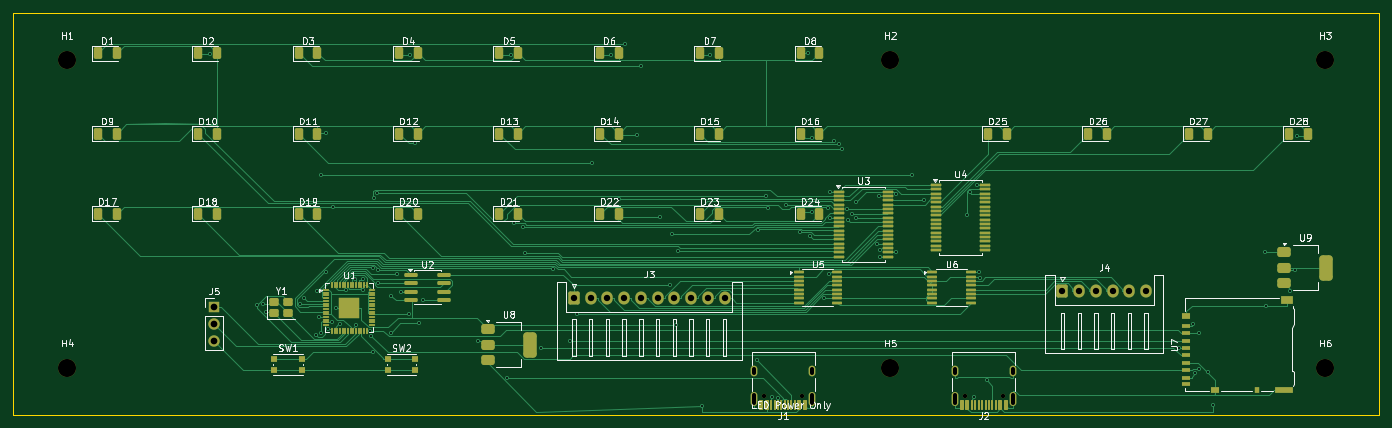
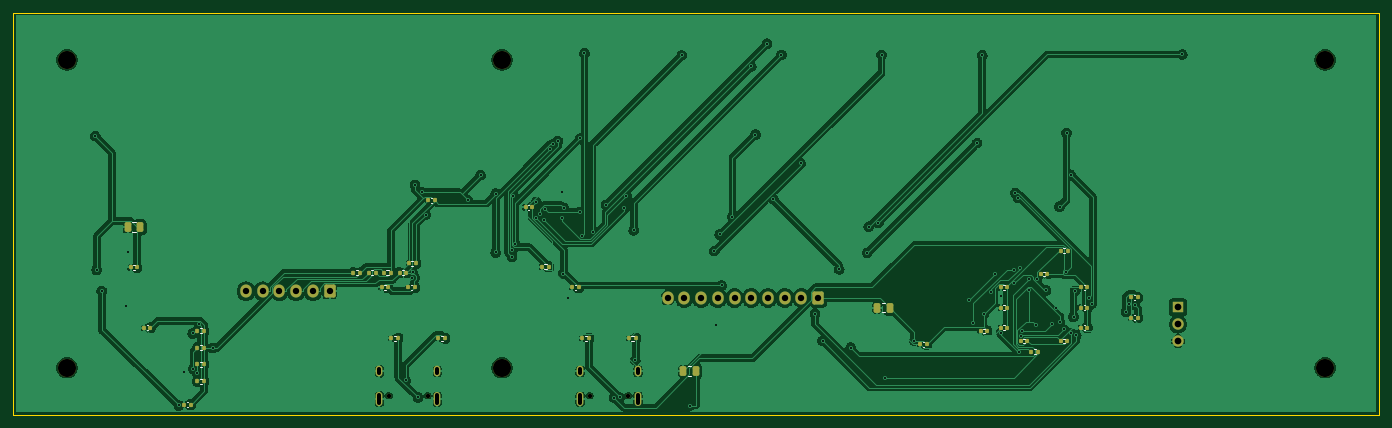
Circuit board: 11 layer files. Board 204.0 x 60.0 mm.
- bottom_copper: imspi8080-B_Cu.gbl (217998 bytes)
- bottom_mask: imspi8080-B_Mask.gbs (5694 bytes)
- paste: imspi8080-B_Paste.gbp (4151 bytes)
- bottom_silk: imspi8080-B_Silkscreen.gbo (5005 bytes)
- outline: imspi8080-Edge_Cuts.gm1 (726 bytes)
- top_copper: imspi8080-F_Cu.gtl (59945 bytes)
- top_mask: imspi8080-F_Mask.gts (11899 bytes)
- paste: imspi8080-F_Paste.gtp (10549 bytes)
- top_silk: imspi8080-F_Silkscreen.gto (82808 bytes)
- drill: imspi8080-NPTH.drl (609 bytes)
- drill: imspi8080-PTH.drl (3091 bytes)

=== bottom_copper: imspi8080-B_Cu.gbl (217998 bytes, source omitted) ===
=== bottom_mask: imspi8080-B_Mask.gbs ===
%TF.GenerationSoftware,KiCad,Pcbnew,10.0.4-10.0.4~ubuntu24.04.1*%
%TF.CreationDate,2026-10-09T19:34:49-07:00*%
%TF.ProjectId,imspi8080,696d7370-6938-4303-9830-2e6b69636164,rev?*%
%TF.SameCoordinates,Original*%
%TF.FileFunction,Soldermask,Bot*%
%TF.FilePolarity,Negative*%
%FSLAX46Y46*%
G04 Gerber Fmt 4.6, Leading zero omitted, Abs format (unit mm)*
G04 Created by KiCad (PCBNEW 10.0.4-10.0.4~ubuntu24.04.1) date 2026-10-09 19:34:49*
%MOMM*%
%LPD*%
G01*
G04 APERTURE LIST*
G04 Aperture macros list*
%AMRoundRect*
0 Rectangle with rounded corners*
0 $1 Rounding radius*
0 $2 $3 $4 $5 $6 $7 $8 $9 X,Y pos of 4 corners*
0 Add a 4 corners polygon primitive as box body*
4,1,4,$2,$3,$4,$5,$6,$7,$8,$9,$2,$3,0*
0 Add four circle primitives for the rounded corners*
1,1,$1+$1,$2,$3*
1,1,$1+$1,$4,$5*
1,1,$1+$1,$6,$7*
1,1,$1+$1,$8,$9*
0 Add four rect primitives between the rounded corners*
20,1,$1+$1,$2,$3,$4,$5,0*
20,1,$1+$1,$4,$5,$6,$7,0*
20,1,$1+$1,$6,$7,$8,$9,0*
20,1,$1+$1,$8,$9,$2,$3,0*%
G04 Aperture macros list end*
%ADD10RoundRect,0.135000X-0.135000X-0.185000X0.135000X-0.185000X0.135000X0.185000X-0.135000X0.185000X0*%
%ADD11C,0.650000*%
%ADD12O,1.000000X2.100000*%
%ADD13O,1.000000X1.600000*%
%ADD14C,2.700000*%
%ADD15RoundRect,0.250000X-0.600000X-0.725000X0.600000X-0.725000X0.600000X0.725000X-0.600000X0.725000X0*%
%ADD16O,1.700000X1.950000*%
%ADD17R,1.700000X1.700000*%
%ADD18C,1.700000*%
%ADD19RoundRect,0.140000X-0.140000X-0.170000X0.140000X-0.170000X0.140000X0.170000X-0.140000X0.170000X0*%
%ADD20RoundRect,0.250000X-0.250000X-0.475000X0.250000X-0.475000X0.250000X0.475000X-0.250000X0.475000X0*%
G04 APERTURE END LIST*
D10*
%TO.C,R15*%
X185265000Y-92675000D03*
X186285000Y-92675000D03*
%TD*%
D11*
%TO.C,J2*%
X183265000Y-111035000D03*
X177485000Y-111035000D03*
D12*
X184695000Y-111565000D03*
D13*
X184695000Y-107385000D03*
D12*
X176055000Y-111565000D03*
D13*
X176055000Y-107385000D03*
%TD*%
D10*
%TO.C,R16*%
X187565000Y-92675000D03*
X188585000Y-92675000D03*
%TD*%
D14*
%TO.C,H5*%
X166375000Y-106875000D03*
%TD*%
D10*
%TO.C,R1*%
X146365000Y-102475000D03*
X147385000Y-102475000D03*
%TD*%
%TO.C,R2*%
X153365000Y-102475000D03*
X154385000Y-102475000D03*
%TD*%
%TO.C,R8*%
X179265000Y-91275000D03*
X180285000Y-91275000D03*
%TD*%
D14*
%TO.C,H4*%
X43375000Y-106875000D03*
%TD*%
D10*
%TO.C,R7*%
X159365000Y-91775000D03*
X160385000Y-91775000D03*
%TD*%
D14*
%TO.C,H3*%
X231375000Y-60875000D03*
%TD*%
D15*
%TO.C,J4*%
X192125000Y-95430000D03*
D16*
X194625000Y-95430000D03*
X197125000Y-95430000D03*
X199625000Y-95430000D03*
X202125000Y-95430000D03*
X204625000Y-95430000D03*
%TD*%
D14*
%TO.C,H6*%
X231375000Y-106875000D03*
%TD*%
D10*
%TO.C,R14*%
X182965000Y-92675000D03*
X183985000Y-92675000D03*
%TD*%
D14*
%TO.C,H2*%
X166375000Y-60875000D03*
%TD*%
D17*
%TO.C,J5*%
X65375000Y-97835000D03*
D18*
X65375000Y-100375000D03*
X65375000Y-102915000D03*
%TD*%
D10*
%TO.C,R5*%
X81865000Y-89375000D03*
X82885000Y-89375000D03*
%TD*%
%TO.C,R13*%
X180665000Y-92675000D03*
X181685000Y-92675000D03*
%TD*%
D19*
%TO.C,C14*%
X220895000Y-91875000D03*
X221855000Y-91875000D03*
%TD*%
D11*
%TO.C,J1*%
X153265000Y-111035000D03*
X147485000Y-111035000D03*
D12*
X154695000Y-111565000D03*
D13*
X154695000Y-107385000D03*
D12*
X146055000Y-111565000D03*
D13*
X146055000Y-107385000D03*
%TD*%
D10*
%TO.C,R6*%
X86265000Y-104475000D03*
X87285000Y-104475000D03*
%TD*%
D15*
%TO.C,J3*%
X119125000Y-96430000D03*
D16*
X121625000Y-96430000D03*
X124125000Y-96430000D03*
X126625000Y-96430000D03*
X129125000Y-96430000D03*
X131625000Y-96430000D03*
X134125000Y-96430000D03*
X136625000Y-96430000D03*
X139125000Y-96430000D03*
X141625000Y-96430000D03*
%TD*%
D14*
%TO.C,H1*%
X43375000Y-60875000D03*
%TD*%
D10*
%TO.C,R4*%
X181865000Y-102475000D03*
X182885000Y-102475000D03*
%TD*%
%TO.C,R3*%
X174865000Y-102475000D03*
X175885000Y-102475000D03*
%TD*%
D19*
%TO.C,C11*%
X93895000Y-101375000D03*
X94855000Y-101375000D03*
%TD*%
%TO.C,C5*%
X84895000Y-92875000D03*
X85855000Y-92875000D03*
%TD*%
%TO.C,C16*%
X81895000Y-102875000D03*
X82855000Y-102875000D03*
%TD*%
%TO.C,C10*%
X179395000Y-94875000D03*
X180355000Y-94875000D03*
%TD*%
D10*
%TO.C,R10*%
X210865000Y-103875000D03*
X211885000Y-103875000D03*
%TD*%
D19*
%TO.C,C15*%
X78895000Y-97875000D03*
X79855000Y-97875000D03*
%TD*%
D20*
%TO.C,C22*%
X137425000Y-107375000D03*
X139325000Y-107375000D03*
%TD*%
D19*
%TO.C,C1*%
X78895000Y-94875000D03*
X79855000Y-94875000D03*
%TD*%
D10*
%TO.C,R11*%
X210865000Y-106375000D03*
X211885000Y-106375000D03*
%TD*%
D19*
%TO.C,C9*%
X154895000Y-94875000D03*
X155855000Y-94875000D03*
%TD*%
%TO.C,C8*%
X176395000Y-81875000D03*
X177355000Y-81875000D03*
%TD*%
%TO.C,C23*%
X71395000Y-96375000D03*
X72355000Y-96375000D03*
%TD*%
%TO.C,C3*%
X78895000Y-100875000D03*
X79855000Y-100875000D03*
%TD*%
D10*
%TO.C,R12*%
X210865000Y-108875000D03*
X211885000Y-108875000D03*
%TD*%
D19*
%TO.C,C12*%
X218895000Y-100875000D03*
X219855000Y-100875000D03*
%TD*%
%TO.C,C7*%
X161895000Y-82875000D03*
X162855000Y-82875000D03*
%TD*%
%TO.C,C4*%
X90895000Y-100875000D03*
X91855000Y-100875000D03*
%TD*%
%TO.C,C19*%
X183395000Y-94875000D03*
X184355000Y-94875000D03*
%TD*%
D20*
%TO.C,C20*%
X108425000Y-97875000D03*
X110325000Y-97875000D03*
%TD*%
D19*
%TO.C,C24*%
X71395000Y-99375000D03*
X72355000Y-99375000D03*
%TD*%
D10*
%TO.C,R9*%
X210865000Y-101375000D03*
X211885000Y-101375000D03*
%TD*%
D19*
%TO.C,C13*%
X102895000Y-103375000D03*
X103855000Y-103375000D03*
%TD*%
%TO.C,C18*%
X212895000Y-112375000D03*
X213855000Y-112375000D03*
%TD*%
%TO.C,C2*%
X90895000Y-94875000D03*
X91855000Y-94875000D03*
%TD*%
%TO.C,C17*%
X87895000Y-102875000D03*
X88855000Y-102875000D03*
%TD*%
%TO.C,C6*%
X90895000Y-97875000D03*
X91855000Y-97875000D03*
%TD*%
D20*
%TO.C,C21*%
X220425000Y-85875000D03*
X222325000Y-85875000D03*
%TD*%
M02*

=== paste: imspi8080-B_Paste.gbp ===
%TF.GenerationSoftware,KiCad,Pcbnew,10.0.4-10.0.4~ubuntu24.04.1*%
%TF.CreationDate,2026-10-09T19:34:49-07:00*%
%TF.ProjectId,imspi8080,696d7370-6938-4303-9830-2e6b69636164,rev?*%
%TF.SameCoordinates,Original*%
%TF.FileFunction,Paste,Bot*%
%TF.FilePolarity,Positive*%
%FSLAX46Y46*%
G04 Gerber Fmt 4.6, Leading zero omitted, Abs format (unit mm)*
G04 Created by KiCad (PCBNEW 10.0.4-10.0.4~ubuntu24.04.1) date 2026-10-09 19:34:49*
%MOMM*%
%LPD*%
G01*
G04 APERTURE LIST*
G04 Aperture macros list*
%AMRoundRect*
0 Rectangle with rounded corners*
0 $1 Rounding radius*
0 $2 $3 $4 $5 $6 $7 $8 $9 X,Y pos of 4 corners*
0 Add a 4 corners polygon primitive as box body*
4,1,4,$2,$3,$4,$5,$6,$7,$8,$9,$2,$3,0*
0 Add four circle primitives for the rounded corners*
1,1,$1+$1,$2,$3*
1,1,$1+$1,$4,$5*
1,1,$1+$1,$6,$7*
1,1,$1+$1,$8,$9*
0 Add four rect primitives between the rounded corners*
20,1,$1+$1,$2,$3,$4,$5,0*
20,1,$1+$1,$4,$5,$6,$7,0*
20,1,$1+$1,$6,$7,$8,$9,0*
20,1,$1+$1,$8,$9,$2,$3,0*%
G04 Aperture macros list end*
%ADD10RoundRect,0.135000X-0.135000X-0.185000X0.135000X-0.185000X0.135000X0.185000X-0.135000X0.185000X0*%
%ADD11RoundRect,0.140000X-0.140000X-0.170000X0.140000X-0.170000X0.140000X0.170000X-0.140000X0.170000X0*%
%ADD12RoundRect,0.250000X-0.250000X-0.475000X0.250000X-0.475000X0.250000X0.475000X-0.250000X0.475000X0*%
G04 APERTURE END LIST*
D10*
%TO.C,R15*%
X185265000Y-92675000D03*
X186285000Y-92675000D03*
%TD*%
%TO.C,R16*%
X187565000Y-92675000D03*
X188585000Y-92675000D03*
%TD*%
%TO.C,R1*%
X146365000Y-102475000D03*
X147385000Y-102475000D03*
%TD*%
%TO.C,R2*%
X153365000Y-102475000D03*
X154385000Y-102475000D03*
%TD*%
%TO.C,R8*%
X179265000Y-91275000D03*
X180285000Y-91275000D03*
%TD*%
%TO.C,R7*%
X159365000Y-91775000D03*
X160385000Y-91775000D03*
%TD*%
%TO.C,R14*%
X182965000Y-92675000D03*
X183985000Y-92675000D03*
%TD*%
%TO.C,R5*%
X81865000Y-89375000D03*
X82885000Y-89375000D03*
%TD*%
%TO.C,R13*%
X180665000Y-92675000D03*
X181685000Y-92675000D03*
%TD*%
D11*
%TO.C,C14*%
X220895000Y-91875000D03*
X221855000Y-91875000D03*
%TD*%
D10*
%TO.C,R6*%
X86265000Y-104475000D03*
X87285000Y-104475000D03*
%TD*%
%TO.C,R4*%
X181865000Y-102475000D03*
X182885000Y-102475000D03*
%TD*%
%TO.C,R3*%
X174865000Y-102475000D03*
X175885000Y-102475000D03*
%TD*%
D11*
%TO.C,C11*%
X93895000Y-101375000D03*
X94855000Y-101375000D03*
%TD*%
%TO.C,C5*%
X84895000Y-92875000D03*
X85855000Y-92875000D03*
%TD*%
%TO.C,C16*%
X81895000Y-102875000D03*
X82855000Y-102875000D03*
%TD*%
%TO.C,C10*%
X179395000Y-94875000D03*
X180355000Y-94875000D03*
%TD*%
D10*
%TO.C,R10*%
X210865000Y-103875000D03*
X211885000Y-103875000D03*
%TD*%
D11*
%TO.C,C15*%
X78895000Y-97875000D03*
X79855000Y-97875000D03*
%TD*%
D12*
%TO.C,C22*%
X137425000Y-107375000D03*
X139325000Y-107375000D03*
%TD*%
D11*
%TO.C,C1*%
X78895000Y-94875000D03*
X79855000Y-94875000D03*
%TD*%
D10*
%TO.C,R11*%
X210865000Y-106375000D03*
X211885000Y-106375000D03*
%TD*%
D11*
%TO.C,C9*%
X154895000Y-94875000D03*
X155855000Y-94875000D03*
%TD*%
%TO.C,C8*%
X176395000Y-81875000D03*
X177355000Y-81875000D03*
%TD*%
%TO.C,C23*%
X71395000Y-96375000D03*
X72355000Y-96375000D03*
%TD*%
%TO.C,C3*%
X78895000Y-100875000D03*
X79855000Y-100875000D03*
%TD*%
D10*
%TO.C,R12*%
X210865000Y-108875000D03*
X211885000Y-108875000D03*
%TD*%
D11*
%TO.C,C12*%
X218895000Y-100875000D03*
X219855000Y-100875000D03*
%TD*%
%TO.C,C7*%
X161895000Y-82875000D03*
X162855000Y-82875000D03*
%TD*%
%TO.C,C4*%
X90895000Y-100875000D03*
X91855000Y-100875000D03*
%TD*%
%TO.C,C19*%
X183395000Y-94875000D03*
X184355000Y-94875000D03*
%TD*%
D12*
%TO.C,C20*%
X108425000Y-97875000D03*
X110325000Y-97875000D03*
%TD*%
D11*
%TO.C,C24*%
X71395000Y-99375000D03*
X72355000Y-99375000D03*
%TD*%
D10*
%TO.C,R9*%
X210865000Y-101375000D03*
X211885000Y-101375000D03*
%TD*%
D11*
%TO.C,C13*%
X102895000Y-103375000D03*
X103855000Y-103375000D03*
%TD*%
%TO.C,C18*%
X212895000Y-112375000D03*
X213855000Y-112375000D03*
%TD*%
%TO.C,C2*%
X90895000Y-94875000D03*
X91855000Y-94875000D03*
%TD*%
%TO.C,C17*%
X87895000Y-102875000D03*
X88855000Y-102875000D03*
%TD*%
%TO.C,C6*%
X90895000Y-97875000D03*
X91855000Y-97875000D03*
%TD*%
D12*
%TO.C,C21*%
X220425000Y-85875000D03*
X222325000Y-85875000D03*
%TD*%
M02*

=== bottom_silk: imspi8080-B_Silkscreen.gbo ===
%TF.GenerationSoftware,KiCad,Pcbnew,10.0.4-10.0.4~ubuntu24.04.1*%
%TF.CreationDate,2026-10-09T19:34:49-07:00*%
%TF.ProjectId,imspi8080,696d7370-6938-4303-9830-2e6b69636164,rev?*%
%TF.SameCoordinates,Original*%
%TF.FileFunction,Legend,Bot*%
%TF.FilePolarity,Positive*%
%FSLAX46Y46*%
G04 Gerber Fmt 4.6, Leading zero omitted, Abs format (unit mm)*
G04 Created by KiCad (PCBNEW 10.0.4-10.0.4~ubuntu24.04.1) date 2026-10-09 19:34:49*
%MOMM*%
%LPD*%
G01*
G04 APERTURE LIST*
%ADD10C,0.120000*%
G04 APERTURE END LIST*
%TO.C,R15*%
D10*
X185621359Y-92295000D02*
X185928641Y-92295000D01*
X185621359Y-93055000D02*
X185928641Y-93055000D01*
%TO.C,R16*%
X187921359Y-92295000D02*
X188228641Y-92295000D01*
X187921359Y-93055000D02*
X188228641Y-93055000D01*
%TO.C,R1*%
X146721359Y-102095000D02*
X147028641Y-102095000D01*
X146721359Y-102855000D02*
X147028641Y-102855000D01*
%TO.C,R2*%
X153721359Y-102095000D02*
X154028641Y-102095000D01*
X153721359Y-102855000D02*
X154028641Y-102855000D01*
%TO.C,R8*%
X179621359Y-90895000D02*
X179928641Y-90895000D01*
X179621359Y-91655000D02*
X179928641Y-91655000D01*
%TO.C,R7*%
X159721359Y-91395000D02*
X160028641Y-91395000D01*
X159721359Y-92155000D02*
X160028641Y-92155000D01*
%TO.C,R14*%
X183321359Y-92295000D02*
X183628641Y-92295000D01*
X183321359Y-93055000D02*
X183628641Y-93055000D01*
%TO.C,R5*%
X82221359Y-88995000D02*
X82528641Y-88995000D01*
X82221359Y-89755000D02*
X82528641Y-89755000D01*
%TO.C,R13*%
X181021359Y-92295000D02*
X181328641Y-92295000D01*
X181021359Y-93055000D02*
X181328641Y-93055000D01*
%TO.C,C14*%
X221267164Y-91515000D02*
X221482836Y-91515000D01*
X221267164Y-92235000D02*
X221482836Y-92235000D01*
%TO.C,R6*%
X86621359Y-104095000D02*
X86928641Y-104095000D01*
X86621359Y-104855000D02*
X86928641Y-104855000D01*
%TO.C,R4*%
X182221359Y-102095000D02*
X182528641Y-102095000D01*
X182221359Y-102855000D02*
X182528641Y-102855000D01*
%TO.C,R3*%
X175221359Y-102095000D02*
X175528641Y-102095000D01*
X175221359Y-102855000D02*
X175528641Y-102855000D01*
%TO.C,C11*%
X94267164Y-101015000D02*
X94482836Y-101015000D01*
X94267164Y-101735000D02*
X94482836Y-101735000D01*
%TO.C,C5*%
X85267164Y-92515000D02*
X85482836Y-92515000D01*
X85267164Y-93235000D02*
X85482836Y-93235000D01*
%TO.C,C16*%
X82267164Y-102515000D02*
X82482836Y-102515000D01*
X82267164Y-103235000D02*
X82482836Y-103235000D01*
%TO.C,C10*%
X179767164Y-94515000D02*
X179982836Y-94515000D01*
X179767164Y-95235000D02*
X179982836Y-95235000D01*
%TO.C,R10*%
X211221359Y-103495000D02*
X211528641Y-103495000D01*
X211221359Y-104255000D02*
X211528641Y-104255000D01*
%TO.C,C15*%
X79267164Y-97515000D02*
X79482836Y-97515000D01*
X79267164Y-98235000D02*
X79482836Y-98235000D01*
%TO.C,C22*%
X138113748Y-106640000D02*
X138636252Y-106640000D01*
X138113748Y-108110000D02*
X138636252Y-108110000D01*
%TO.C,C1*%
X79267164Y-94515000D02*
X79482836Y-94515000D01*
X79267164Y-95235000D02*
X79482836Y-95235000D01*
%TO.C,R11*%
X211221359Y-105995000D02*
X211528641Y-105995000D01*
X211221359Y-106755000D02*
X211528641Y-106755000D01*
%TO.C,C9*%
X155267164Y-94515000D02*
X155482836Y-94515000D01*
X155267164Y-95235000D02*
X155482836Y-95235000D01*
%TO.C,C8*%
X176767164Y-81515000D02*
X176982836Y-81515000D01*
X176767164Y-82235000D02*
X176982836Y-82235000D01*
%TO.C,C23*%
X71767164Y-96015000D02*
X71982836Y-96015000D01*
X71767164Y-96735000D02*
X71982836Y-96735000D01*
%TO.C,C3*%
X79267164Y-100515000D02*
X79482836Y-100515000D01*
X79267164Y-101235000D02*
X79482836Y-101235000D01*
%TO.C,R12*%
X211221359Y-108495000D02*
X211528641Y-108495000D01*
X211221359Y-109255000D02*
X211528641Y-109255000D01*
%TO.C,C12*%
X219267164Y-100515000D02*
X219482836Y-100515000D01*
X219267164Y-101235000D02*
X219482836Y-101235000D01*
%TO.C,C7*%
X162267164Y-82515000D02*
X162482836Y-82515000D01*
X162267164Y-83235000D02*
X162482836Y-83235000D01*
%TO.C,C4*%
X91267164Y-100515000D02*
X91482836Y-100515000D01*
X91267164Y-101235000D02*
X91482836Y-101235000D01*
%TO.C,C19*%
X183767164Y-94515000D02*
X183982836Y-94515000D01*
X183767164Y-95235000D02*
X183982836Y-95235000D01*
%TO.C,C20*%
X109113748Y-97140000D02*
X109636252Y-97140000D01*
X109113748Y-98610000D02*
X109636252Y-98610000D01*
%TO.C,C24*%
X71767164Y-99015000D02*
X71982836Y-99015000D01*
X71767164Y-99735000D02*
X71982836Y-99735000D01*
%TO.C,R9*%
X211221359Y-100995000D02*
X211528641Y-100995000D01*
X211221359Y-101755000D02*
X211528641Y-101755000D01*
%TO.C,C13*%
X103267164Y-103015000D02*
X103482836Y-103015000D01*
X103267164Y-103735000D02*
X103482836Y-103735000D01*
%TO.C,C18*%
X213267164Y-112015000D02*
X213482836Y-112015000D01*
X213267164Y-112735000D02*
X213482836Y-112735000D01*
%TO.C,C2*%
X91267164Y-94515000D02*
X91482836Y-94515000D01*
X91267164Y-95235000D02*
X91482836Y-95235000D01*
%TO.C,C17*%
X88267164Y-102515000D02*
X88482836Y-102515000D01*
X88267164Y-103235000D02*
X88482836Y-103235000D01*
%TO.C,C6*%
X91267164Y-97515000D02*
X91482836Y-97515000D01*
X91267164Y-98235000D02*
X91482836Y-98235000D01*
%TO.C,C21*%
X221113748Y-85140000D02*
X221636252Y-85140000D01*
X221113748Y-86610000D02*
X221636252Y-86610000D01*
%TD*%
M02*

=== outline: imspi8080-Edge_Cuts.gm1 ===
%TF.GenerationSoftware,KiCad,Pcbnew,10.0.4-10.0.4~ubuntu24.04.1*%
%TF.CreationDate,2026-10-09T19:34:49-07:00*%
%TF.ProjectId,imspi8080,696d7370-6938-4303-9830-2e6b69636164,rev?*%
%TF.SameCoordinates,Original*%
%TF.FileFunction,Profile,NP*%
%FSLAX46Y46*%
G04 Gerber Fmt 4.6, Leading zero omitted, Abs format (unit mm)*
G04 Created by KiCad (PCBNEW 10.0.4-10.0.4~ubuntu24.04.1) date 2026-10-09 19:34:49*
%MOMM*%
%LPD*%
G01*
G04 APERTURE LIST*
%TA.AperFunction,Profile*%
%ADD10C,0.100000*%
%TD*%
G04 APERTURE END LIST*
D10*
X35375000Y-53875000D02*
X239375000Y-53875000D01*
X35375000Y-113875000D02*
X35375000Y-53875000D01*
X239375000Y-53875000D02*
X239375000Y-113875000D01*
X239375000Y-113875000D02*
X35375000Y-113875000D01*
M02*

=== top_copper: imspi8080-F_Cu.gtl (59945 bytes, source omitted) ===
=== top_mask: imspi8080-F_Mask.gts (11899 bytes, source omitted) ===
=== paste: imspi8080-F_Paste.gtp (10549 bytes, source omitted) ===
=== top_silk: imspi8080-F_Silkscreen.gto (82808 bytes, source omitted) ===
=== drill: imspi8080-NPTH.drl ===
M48
; DRILL file KiCad 10.0.4-10.0.4~ubuntu24.04.1 date 2026-10-09T19:35:06
; FORMAT={-:-/ absolute / metric / decimal}
; #@! TF.CreationDate,2026-10-09T19:35:06-07:00
; #@! TF.GenerationSoftware,Kicad,Pcbnew,10.0.4-10.0.4~ubuntu24.04.1
; #@! TF.FileFunction,NonPlated,1,2,NPTH
FMAT,2
METRIC
; #@! TA.AperFunction,NonPlated,NPTH,ComponentDrill
T1C0.650
; #@! TA.AperFunction,NonPlated,NPTH,ComponentDrill
T2C2.700
%
G90
G05
T1
X147.485Y-111.035
X153.265Y-111.035
X177.485Y-111.035
X183.265Y-111.035
T2
X43.375Y-60.875
X43.375Y-106.875
X166.375Y-60.875
X166.375Y-106.875
X231.375Y-60.875
X231.375Y-106.875
M30

=== drill: imspi8080-PTH.drl ===
M48
; DRILL file KiCad 10.0.4-10.0.4~ubuntu24.04.1 date 2026-10-09T19:35:06
; FORMAT={-:-/ absolute / metric / decimal}
; #@! TF.CreationDate,2026-10-09T19:35:06-07:00
; #@! TF.GenerationSoftware,Kicad,Pcbnew,10.0.4-10.0.4~ubuntu24.04.1
; #@! TF.FileFunction,Plated,1,2,PTH
FMAT,2
METRIC
; #@! TA.AperFunction,Plated,PTH,ViaDrill
T1C0.300
; #@! TA.AperFunction,Plated,PTH,ComponentDrill
T2C0.600
; #@! TA.AperFunction,Plated,PTH,ComponentDrill
T3C0.950
; #@! TA.AperFunction,Plated,PTH,ComponentDrill
T4C1.000
%
G90
G05
T1
X64.729Y-60.056
X71.849Y-97.474
X72.709Y-97.326
X73.134Y-98.55
X78.249Y-97.275
X78.732Y-96.389
X80.58Y-101.994
X80.762Y-95.398
X80.971Y-99.275
X81.32Y-101.735
X81.345Y-78.09
X82.024Y-71.789
X82.059Y-92.556
X82.43Y-101.156
X83.012Y-100.075
X83.074Y-82.8
X83.526Y-97.875
X84.13Y-100.282
X85.072Y-95.327
X86.42Y-93.55
X86.614Y-100.426
X87.586Y-95.307
X87.6Y-93.55
X88.703Y-101.344
X88.84Y-102.119
X89.033Y-92.01
X89.062Y-104.533
X89.262Y-81.499
X89.675Y-80.755
X89.871Y-94.281
X89.893Y-92.206
X91.769Y-101.628
X91.855Y-96.095
X92.64Y-92.865
X93.344Y-95.487
X94.412Y-98.875
X94.606Y-60.163
X95.391Y-73.296
X95.956Y-100.212
X96.531Y-96.757
X104.762Y-102.804
X109.112Y-108.392
X109.655Y-60.133
X110.145Y-85.257
X111.581Y-85.804
X111.787Y-89.692
X114.265Y-103.852
X115.991Y-92.155
X118.468Y-102.835
X119.621Y-98.796
X121.765Y-76.304
X124.614Y-60.129
X125.824Y-81.706
X126.774Y-58.468
X128.499Y-72.032
X129.123Y-61.832
X131.936Y-84.291
X133.546Y-94.576
X133.835Y-86.957
X134.418Y-100.427
X134.656Y-89.441
X138.325Y-112.534
X139.513Y-60.194
X146.477Y-105.724
X146.676Y-86.323
X147.781Y-81.202
X148.083Y-83.015
X148.782Y-111.311
X149.608Y-111.323
X150.822Y-82.517
X152.846Y-86.654
X154.052Y-59.875
X154.362Y-87.191
X154.691Y-72.592
X154.733Y-83.605
X156.465Y-96.5
X157.063Y-83.02
X157.255Y-92.807
X157.44Y-84.464
X157.446Y-80.547
X158.018Y-72.983
X158.754Y-73.487
X159.191Y-74.224
X159.901Y-83.147
X160.125Y-84.809
X160.676Y-83.921
X161.242Y-84.447
X161.254Y-82.094
X164.408Y-88.359
X164.675Y-81.197
X164.858Y-90.292
X164.861Y-89.331
X167.318Y-89.647
X167.318Y-80.848
X169.579Y-78.09
X171.473Y-81.846
X177.788Y-83.976
X178.303Y-80.66
X178.908Y-111.311
X179.368Y-79.547
X179.708Y-92.6
X179.814Y-93.422
X180.777Y-108.73
X209.59Y-103.941
X211.657Y-100.402
X211.892Y-107.724
X212.47Y-107.03
X212.586Y-101.735
X213.855Y-107.439
X214.65Y-112.5
X222.325Y-89.608
X222.493Y-97.589
X226.163Y-95.407
X226.934Y-92.251
X227.132Y-72.255
T3
X119.125Y-96.43
X121.625Y-96.43
X124.125Y-96.43
X126.625Y-96.43
X129.125Y-96.43
X131.625Y-96.43
X134.125Y-96.43
X136.625Y-96.43
X139.125Y-96.43
X141.625Y-96.43
X192.125Y-95.43
X194.625Y-95.43
X197.125Y-95.43
X199.625Y-95.43
X202.125Y-95.43
X204.625Y-95.43
T4
X65.375Y-97.835
X65.375Y-100.375
X65.375Y-102.915
T2
X146.055Y-107.685G85X146.055Y-107.085
G05
X146.055Y-112.115G85X146.055Y-111.015
G05
X154.695Y-107.685G85X154.695Y-107.085
G05
X154.695Y-112.115G85X154.695Y-111.015
G05
X176.055Y-107.685G85X176.055Y-107.085
G05
X176.055Y-112.115G85X176.055Y-111.015
G05
X184.695Y-107.685G85X184.695Y-107.085
G05
X184.695Y-112.115G85X184.695Y-111.015
G05
M30
